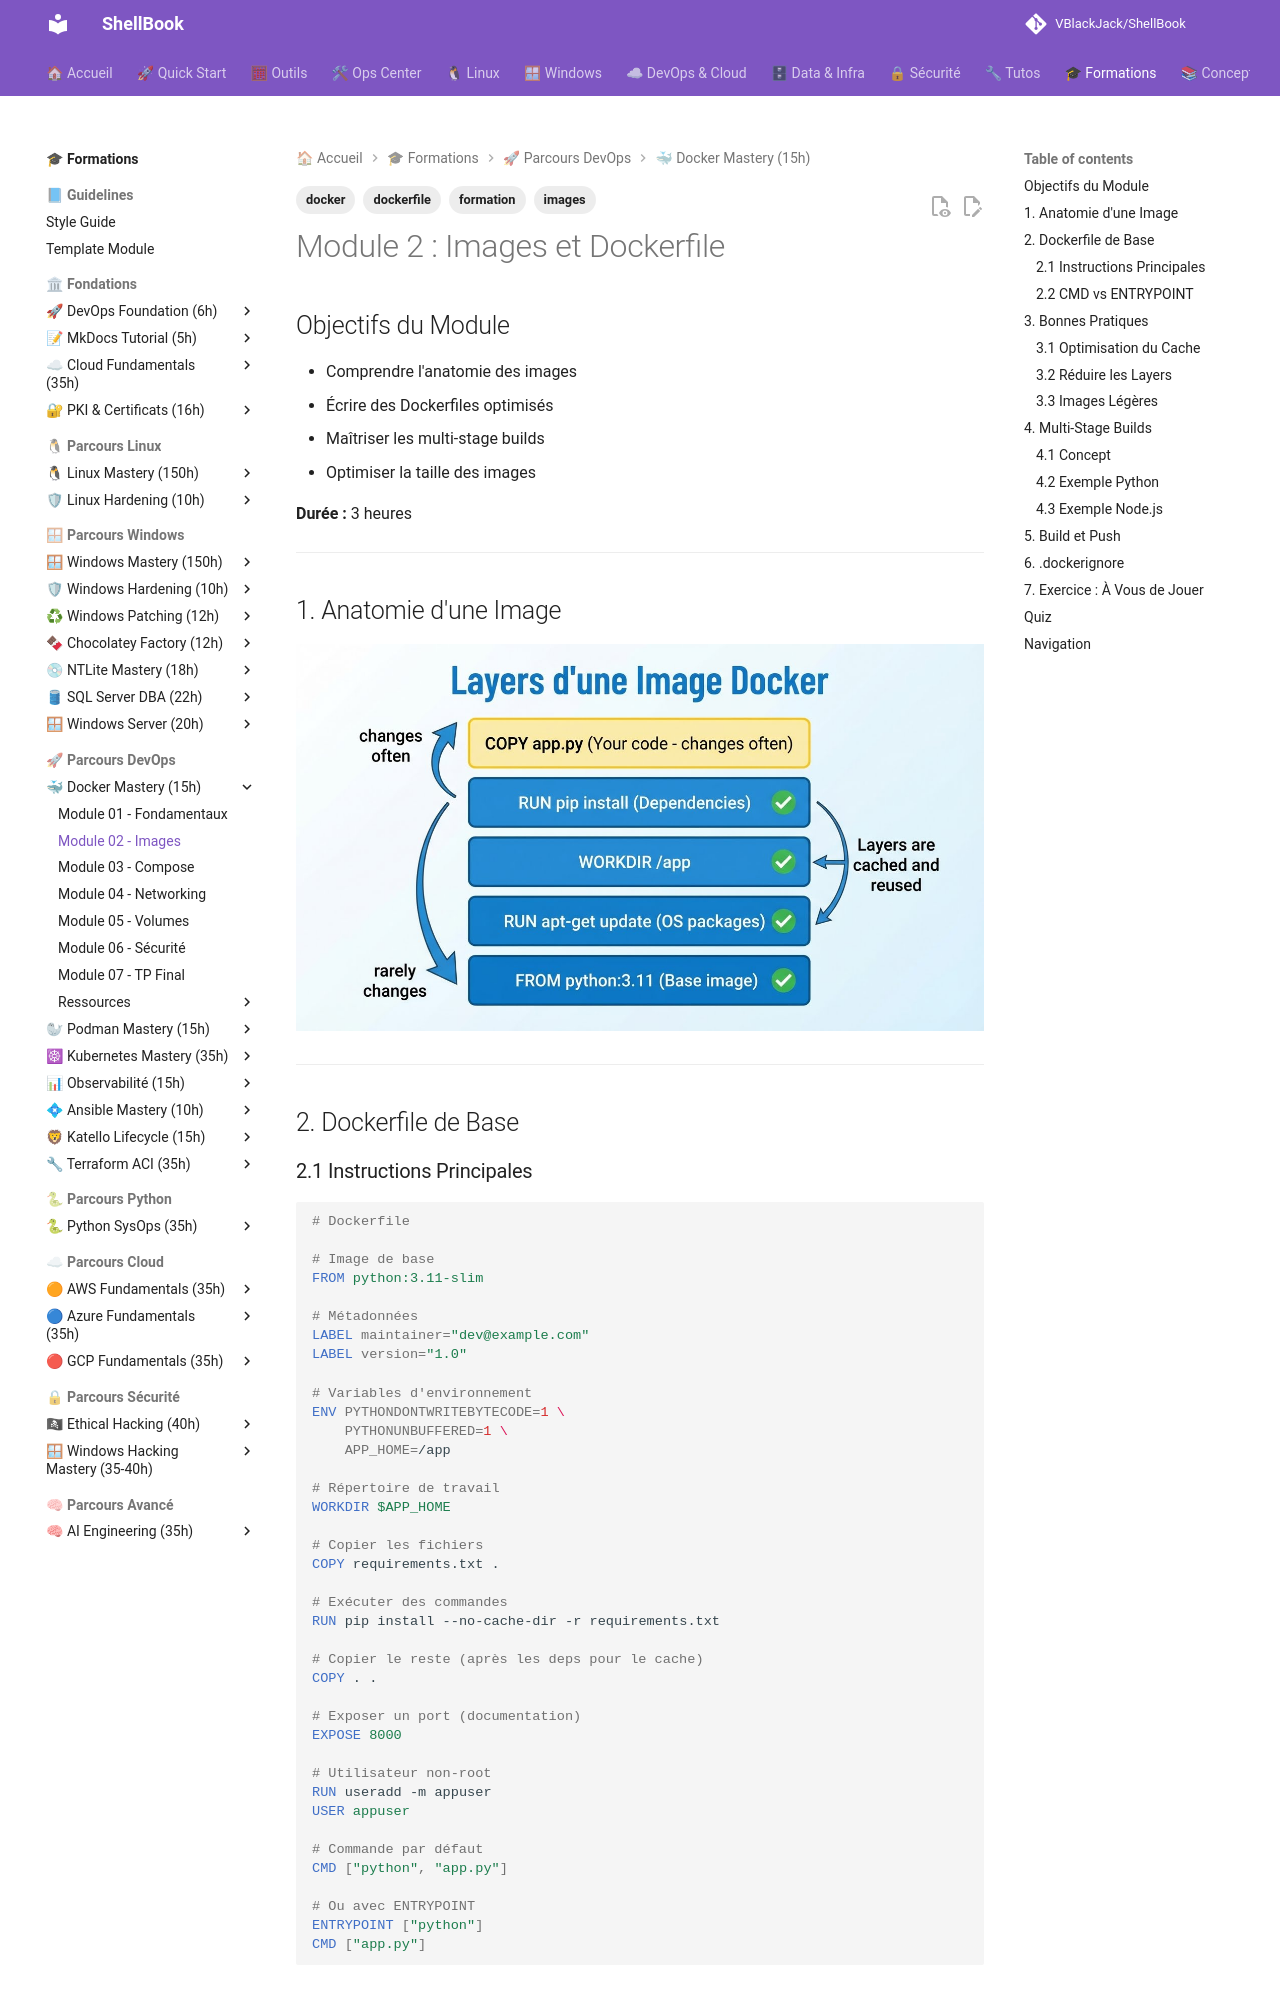

repository: VBlackJack/ShellBook · page: formations/docker-mastery/02-module/index.html · generator: mkdocs

---
tags:
  - formation
  - docker
  - dockerfile
  - images
---

# Module 2 : Images et Dockerfile

## Objectifs du Module

- Comprendre l'anatomie des images
- Écrire des Dockerfiles optimisés
- Maîtriser les multi-stage builds
- Optimiser la taille des images

**Durée :** 3 heures

---

## 1. Anatomie d'une Image

![Layers d'une Image Docker](../../assets/diagrams/docker-image-layers.jpeg)

---

## 2. Dockerfile de Base

### 2.1 Instructions Principales

```dockerfile
# Dockerfile

# Image de base
FROM python:3.11-slim

# Métadonnées
LABEL maintainer="dev@example.com"
LABEL version="1.0"

# Variables d'environnement
ENV PYTHONDONTWRITEBYTECODE=1 \
    PYTHONUNBUFFERED=1 \
    APP_HOME=/app

# Répertoire de travail
WORKDIR $APP_HOME

# Copier les fichiers
COPY requirements.txt .

# Exécuter des commandes
RUN pip install --no-cache-dir -r requirements.txt

# Copier le reste (après les deps pour le cache)
COPY . .

# Exposer un port (documentation)
EXPOSE 8000

# Utilisateur non-root
RUN useradd -m appuser
USER appuser

# Commande par défaut
CMD ["python", "app.py"]

# Ou avec ENTRYPOINT
ENTRYPOINT ["python"]
CMD ["app.py"]
```

### 2.2 CMD vs ENTRYPOINT

```dockerfile
# CMD - Peut être remplacé au runtime
CMD ["python", "app.py"]
# docker run myapp python other.py  → Remplace CMD

# ENTRYPOINT - Toujours exécuté
ENTRYPOINT ["python"]
CMD ["app.py"]
# docker run myapp other.py  → Exécute python other.py

# Forme shell vs exec
CMD python app.py        # Shell form (PID != 1)
CMD ["python", "app.py"] # Exec form (PID = 1, recommandé)
```

---

## 3. Bonnes Pratiques

### 3.1 Optimisation du Cache

```dockerfile
# ❌ Mauvais - Invalide le cache à chaque changement de code
COPY . .
RUN pip install -r requirements.txt

# ✅ Bon - Dépendances d'abord, code ensuite
COPY requirements.txt .
RUN pip install -r requirements.txt
COPY . .
```

### 3.2 Réduire les Layers

```dockerfile
# ❌ Mauvais - 3 layers
RUN apt-get update
RUN apt-get install -y curl
RUN rm -rf /var/lib/apt/lists/*

# ✅ Bon - 1 layer
RUN apt-get update && \
    apt-get install -y --no-install-recommends curl && \
    rm -rf /var/lib/apt/lists/*
```

### 3.3 Images Légères

```dockerfile
# Image de base légère
FROM python:3.11-slim    # ~150MB vs ~900MB pour full
FROM python:3.11-alpine  # ~50MB (attention: musl libc)
FROM gcr.io/distroless/python3  # Minimal, pas de shell
```

---

## 4. Multi-Stage Builds

![Build Multi-Stage Docker](../../assets/diagrams/docker-multi-stage-build.jpeg)
